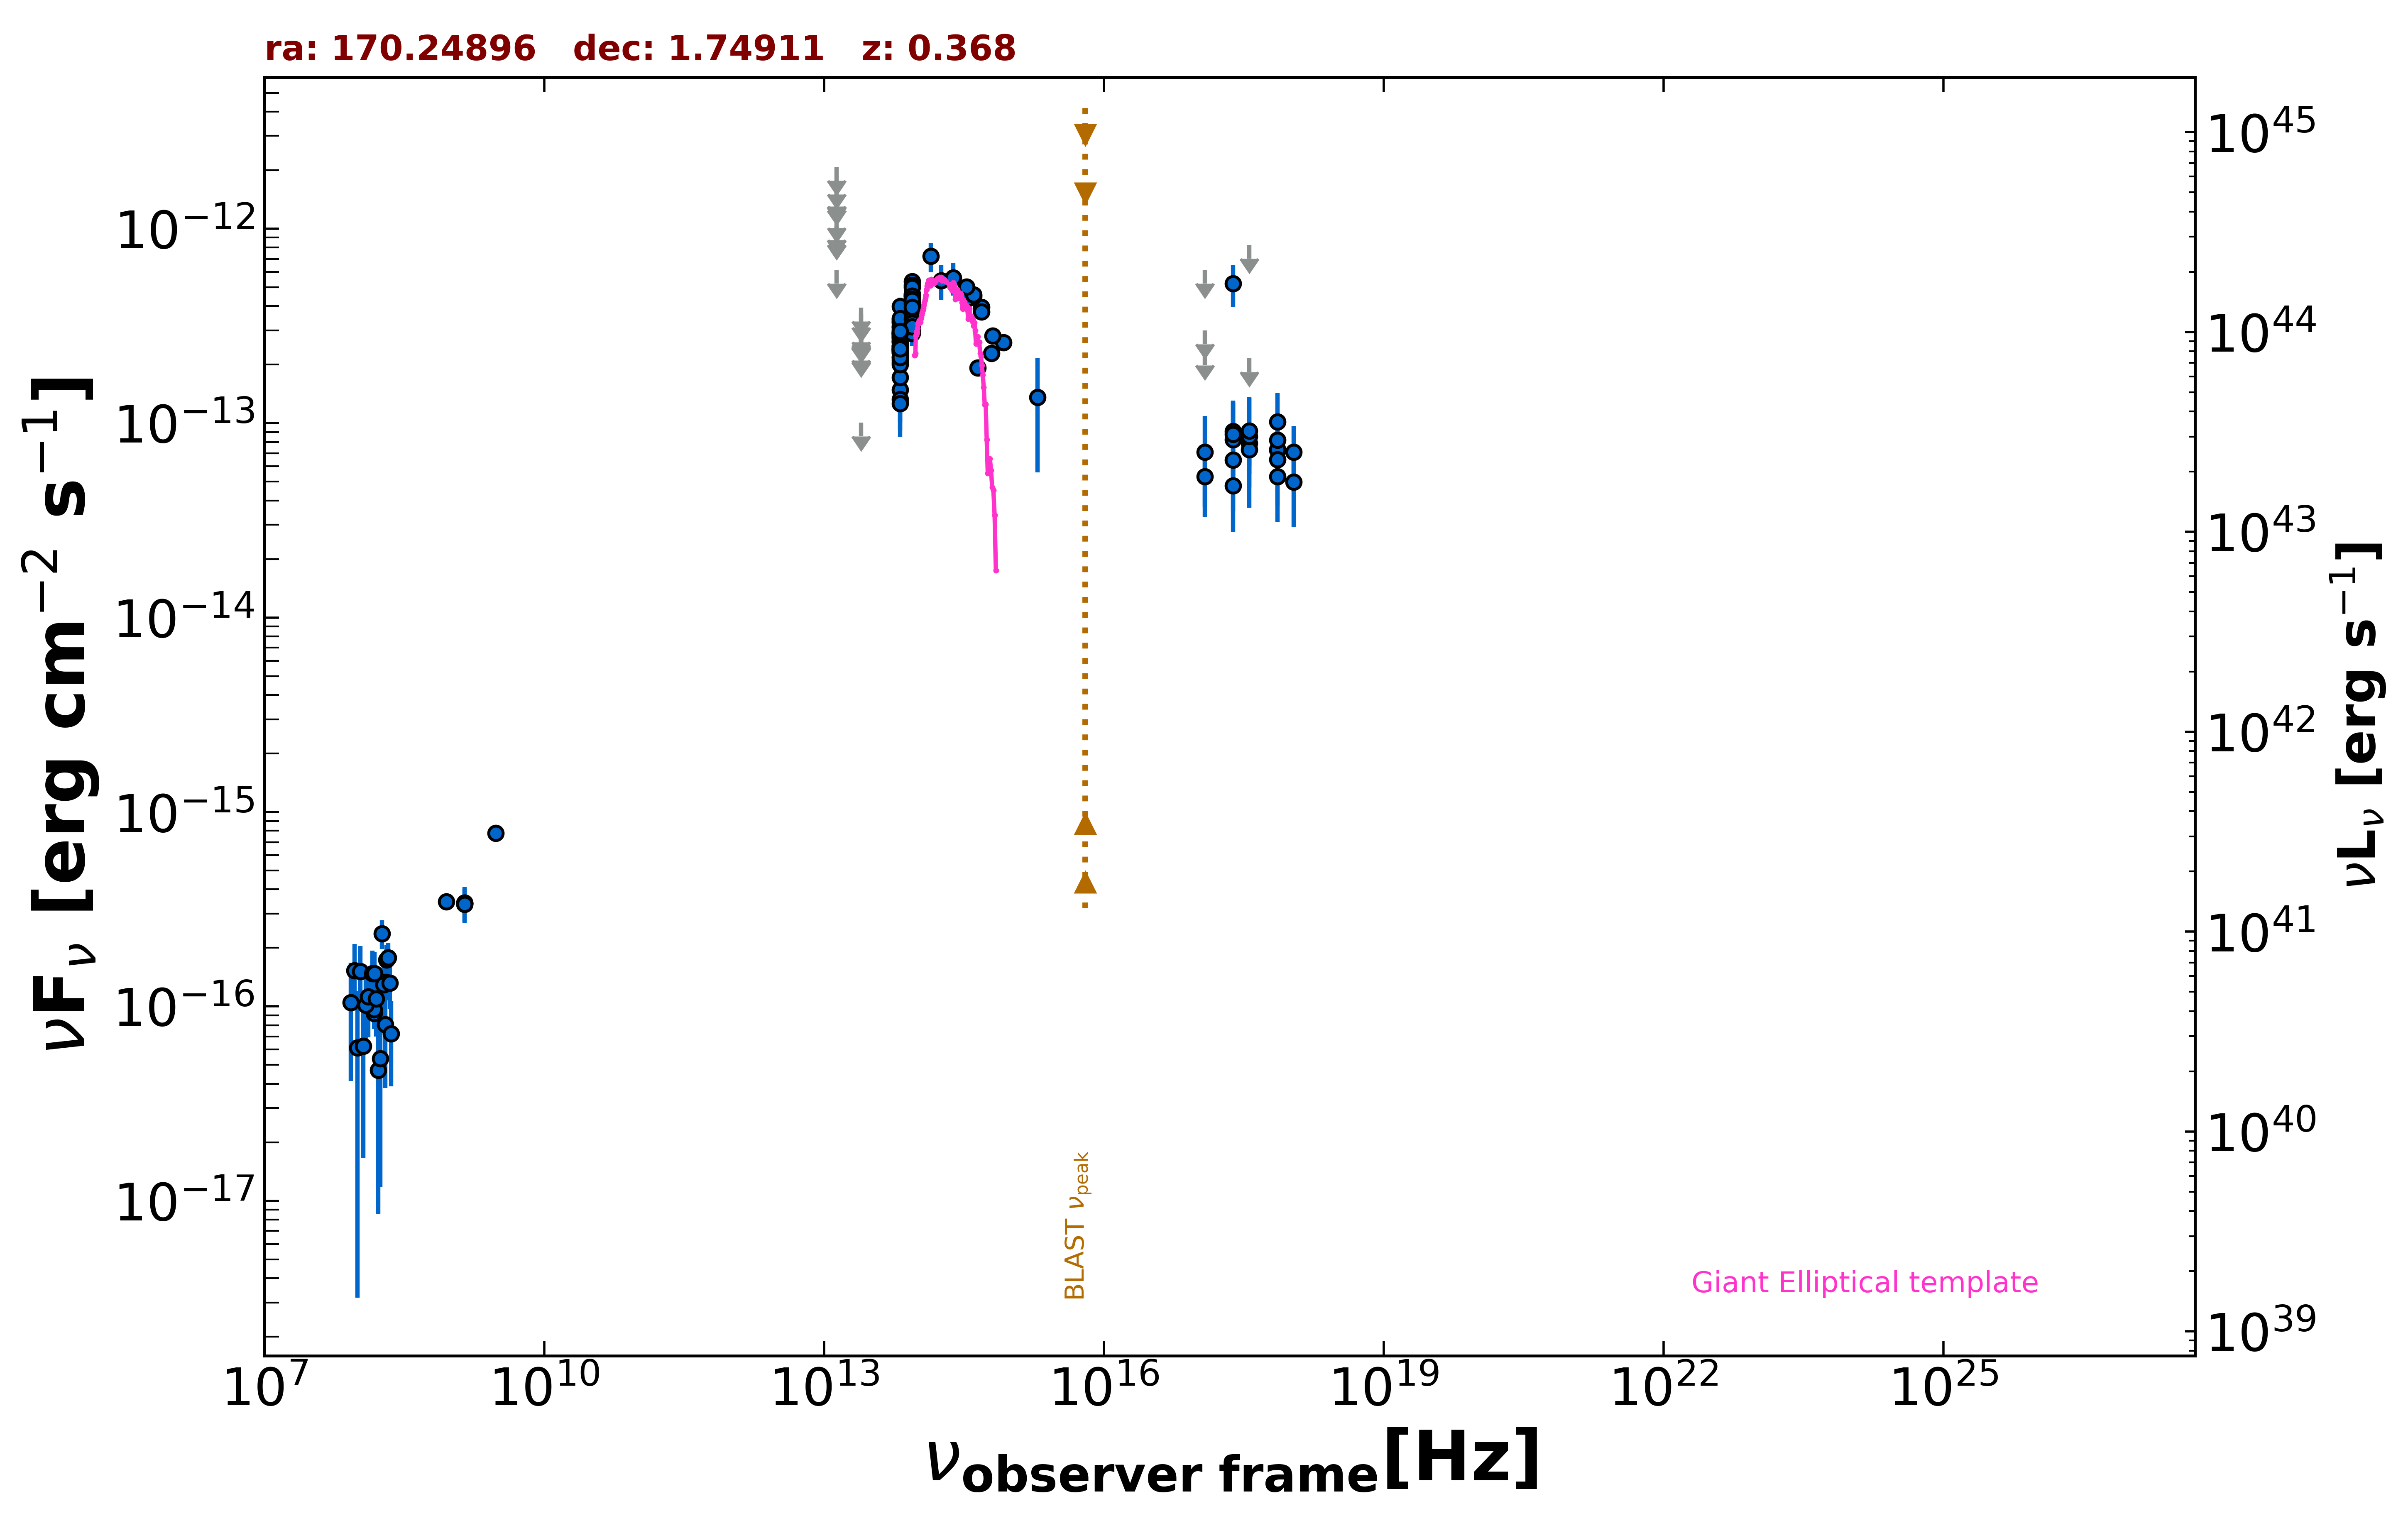

Source data for this figure (header and first rows):
freq., flux, err_flux, MJD_start, MJD_end, flag, catalog, reference
1.400e+09, 3.364e-16, 1.900e-18, 55000, 55000, , FIRST, White et al. 1997  ApJ  475 479
1.400e+09, 3.416e-16, 1.120e-17, 55000, 55000, , NVSS, Condon et al. 1998  AJ  115  1693
8.870e+08, 3.468e-16, 2.930e-17, 55000, 55000, , RACS, Hale et al. 2021  PASA  38  e058
3.000e+09, 7.799e-16, 5.225e-17, 55000, 55000, , VLASSQL, Gordon et al. 2021  ApJS  255  30
2.418e+17, 5.225e-13, 1.273e-13, 55000, 55000, , RASS, Boller et al. 2016  A&A  103  1
2.418e+17, 6.455e-14, 1.653e-14, 56498, 58205, , 1OUSX, Giommi et al. in preparation
3.627e+17, 7.860e-14, 1.837e-14, 56498, 58205, , 1OUSX, Giommi et al. in preparation
7.253e+17, 7.282e-14, 1.240e-14, 56498, 58205, , 1OUSX, Giommi et al. in preparation
1.088e+18, 4.977e-14, 2.057e-14, 56498, 58205, , 1OUSX, Giommi et al. in preparation
7.253e+17, 7.322e-14, 1.249e-14, 55000, 55000, , 2SXPS, Evans et al. 2020  ApJS  247  54
1.209e+17, 5.300e-14, 1.585e-14, 55000, 55000, , 2SXPS, Evans et al. 2020  ApJS  247  54
3.627e+17, 7.307e-14, 1.843e-14, 55000, 55000, , 2SXPS, Evans et al. 2020  ApJS  247  54
1.088e+18, 7.098e-14, 2.578e-14, 55000, 55000, , 2SXPS, Evans et al. 2020  ApJS  247  54
1.500e+08, 9.210e-17, 1.003e-17, 55000, 55000, , TGSS150, Intema et al. 2017  A&A  598  A781
1.389e+14, 7.212e-13, 1.235e-13, 55000, 55000, , 2MASS, Skrutskie et al. 2006  AJ  131  1163
1.804e+14, 5.401e-13, 1.087e-13, 55000, 55000, , 2MASS, Skrutskie et al. 2006  AJ  131  1163
2.427e+14, 5.606e-13, 1.076e-13, 55000, 55000, , 2MASS, Skrutskie et al. 2006  AJ  131  1163
8.817e+13, 3.649e-13, 2.800e-15, 55000, 55000, , UNWISE, Schlafly et al. 2019  ApJS  240  30
6.517e+13, 2.298e-13, 4.000e-15, 55000, 55000, , UNWISE, Schlafly et al. 2019  ApJS  240  30
8.817e+13, 3.709e-13, 1.195e-14, 55000, 55000, , WISE, Wright et al. 2010  AJ  140  1868
6.517e+13, 2.488e-13, 1.075e-14, 55000, 55000, , WISE, Wright et al. 2010  AJ  140  1868
2.498e+13, 1.007e-13, 0.000e+00, 55000, 55000, UL, WISE, Wright et al. 2010  AJ  140  1868
1.363e+13, 6.148e-13, 0.000e+00, 55000, 55000, UL, WISE, Wright et al. 2010  AJ  140  1868
8.817e+13, 3.529e-13, 5.055e-14, 56818, 56818, , NEOWISE, Mainzer et al. 2014  ApJ  792  30
6.517e+13, 2.804e-13, 5.380e-14, 56818, 56818, , NEOWISE, Mainzer et al. 2014  ApJ  792  30
8.817e+13, 4.605e-13, 4.290e-14, 56818, 56818, , NEOWISE, Mainzer et al. 2014  ApJ  792  30
6.517e+13, 2.774e-13, 5.060e-14, 56818, 56818, , NEOWISE, Mainzer et al. 2014  ApJ  792  30
8.817e+13, 3.816e-13, 3.340e-14, 58624, 58624, , NEOWISE, Mainzer et al. 2014  ApJ  792  30
6.517e+13, 2.465e-13, 3.990e-14, 58624, 58624, , NEOWISE, Mainzer et al. 2014  ApJ  792  30
8.817e+13, 4.342e-13, 2.765e-14, 57370, 57370, , NEOWISE, Mainzer et al. 2014  ApJ  792  30
6.517e+13, 2.942e-13, 3.860e-14, 57370, 57370, , NEOWISE, Mainzer et al. 2014  ApJ  792  30
8.817e+13, 3.523e-13, 3.155e-14, 58988, 58988, , NEOWISE, Mainzer et al. 2014  ApJ  792  30
6.517e+13, 2.878e-13, 4.015e-14, 58988, 58988, , NEOWISE, Mainzer et al. 2014  ApJ  792  30
8.817e+13, 4.093e-13, 3.020e-14, 57734, 57734, , NEOWISE, Mainzer et al. 2014  ApJ  792  30
6.517e+13, 3.422e-13, 4.805e-14, 57734, 57734, , NEOWISE, Mainzer et al. 2014  ApJ  792  30
8.817e+13, 4.382e-13, 3.675e-14, 57734, 57734, , NEOWISE, Mainzer et al. 2014  ApJ  792  30
6.517e+13, 2.352e-13, 4.250e-14, 57734, 57734, , NEOWISE, Mainzer et al. 2014  ApJ  792  30
8.817e+13, 3.595e-13, 2.750e-14, 57896, 57896, , NEOWISE, Mainzer et al. 2014  ApJ  792  30
6.517e+13, 2.396e-13, 4.550e-14, 57896, 57896, , NEOWISE, Mainzer et al. 2014  ApJ  792  30
8.817e+13, 4.048e-13, 2.615e-14, 59352, 59352, , NEOWISE, Mainzer et al. 2014  ApJ  792  30
6.517e+13, 3.329e-13, 4.370e-14, 59352, 59352, , NEOWISE, Mainzer et al. 2014  ApJ  792  30
8.817e+13, 3.866e-13, 3.030e-14, 59352, 59352, , NEOWISE, Mainzer et al. 2014  ApJ  792  30
6.517e+13, 1.484e-13, 4.665e-14, 59352, 59352, , NEOWISE, Mainzer et al. 2014  ApJ  792  30
8.817e+13, 4.059e-13, 2.735e-14, 59352, 59352, , NEOWISE, Mainzer et al. 2014  ApJ  792  30
6.517e+13, 1.328e-13, 4.121e-14, 59352, 59352, , NEOWISE, Mainzer et al. 2014  ApJ  792  30
8.817e+13, 3.989e-13, 2.870e-14, 58465, 58465, , NEOWISE, Mainzer et al. 2014  ApJ  792  30
6.517e+13, 3.106e-13, 6.835e-14, 58465, 58465, , NEOWISE, Mainzer et al. 2014  ApJ  792  30
8.817e+13, 3.685e-13, 2.920e-14, 58465, 58465, , NEOWISE, Mainzer et al. 2014  ApJ  792  30
6.517e+13, 2.899e-13, 5.020e-14, 58465, 58465, , NEOWISE, Mainzer et al. 2014  ApJ  792  30
8.817e+13, 4.610e-13, 2.930e-14, 56641, 56641, , NEOWISE, Mainzer et al. 2014  ApJ  792  30
6.517e+13, 2.843e-13, 4.470e-14, 56641, 56641, , NEOWISE, Mainzer et al. 2014  ApJ  792  30
8.817e+13, 3.079e-13, 2.840e-14, 58465, 58465, , NEOWISE, Mainzer et al. 2014  ApJ  792  30
6.517e+13, 2.746e-13, 5.085e-14, 58465, 58465, , NEOWISE, Mainzer et al. 2014  ApJ  792  30
8.817e+13, 2.952e-13, 4.555e-14, 59352, 59352, , NEOWISE, Mainzer et al. 2014  ApJ  792  30
6.517e+13, 2.886e-13, 3.810e-14, 59352, 59352, , NEOWISE, Mainzer et al. 2014  ApJ  792  30
8.817e+13, 4.067e-13, 3.260e-14, 58100, 58100, , NEOWISE, Mainzer et al. 2014  ApJ  792  30
6.517e+13, 2.603e-13, 5.950e-14, 58100, 58100, , NEOWISE, Mainzer et al. 2014  ApJ  792  30
8.817e+13, 5.346e-13, 3.005e-14, 59925, 59925, , NEOWISE, Mainzer et al. 2014  ApJ  792  30
6.517e+13, 3.011e-13, 4.650e-14, 59925, 59925, , NEOWISE, Mainzer et al. 2014  ApJ  792  30
8.817e+13, 4.484e-13, 2.935e-14, 59924, 59924, , NEOWISE, Mainzer et al. 2014  ApJ  792  30
... 132 more rows
